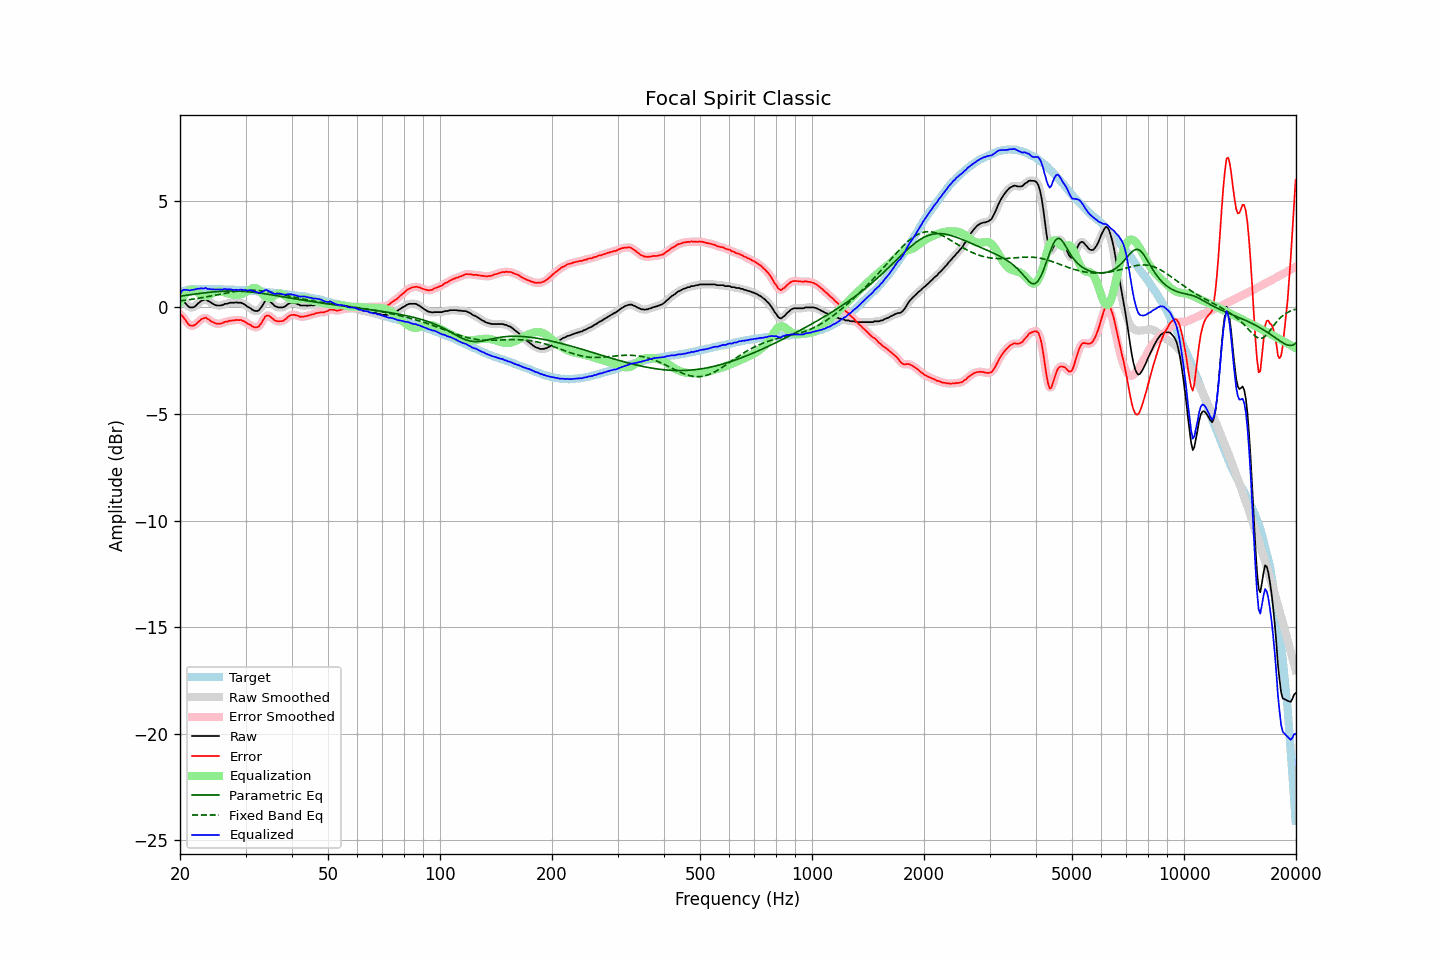

The table this chart was drawn from, first rows:
frequency, raw, error, smoothed, error_smoothed, equalization, parametric_eq, fixed_band_eq, equalized_raw, equalized_smoothed, target
20.00, 0.36, -0.33, 0.38, -0.31, 0.26, 0.53, 0.31, 0.62, 0.64, 0.69
20.20, 0.36, -0.36, 0.34, -0.38, 0.39, 0.54, 0.32, 0.75, 0.73, 0.72
20.40, 0.31, -0.44, 0.29, -0.46, 0.51, 0.55, 0.32, 0.82, 0.80, 0.75
20.61, 0.22, -0.55, 0.23, -0.55, 0.61, 0.56, 0.33, 0.83, 0.84, 0.77
20.81, 0.14, -0.66, 0.14, -0.67, 0.69, 0.57, 0.34, 0.83, 0.83, 0.80
21.02, 0.06, -0.77, 0.06, -0.76, 0.75, 0.58, 0.35, 0.81, 0.81, 0.83
21.23, 0.00, -0.84, 0.01, -0.83, 0.79, 0.59, 0.36, 0.79, 0.81, 0.84
21.44, 0.00, -0.85, -0.01, -0.86, 0.82, 0.60, 0.38, 0.82, 0.81, 0.85
21.66, 0.00, -0.86, -0.00, -0.86, 0.83, 0.61, 0.39, 0.83, 0.83, 0.86
21.87, 0.03, -0.83, 0.04, -0.83, 0.81, 0.62, 0.40, 0.84, 0.85, 0.86
22.09, 0.09, -0.78, 0.09, -0.78, 0.77, 0.63, 0.41, 0.86, 0.86, 0.87
22.31, 0.17, -0.70, 0.16, -0.71, 0.71, 0.64, 0.42, 0.88, 0.87, 0.87
22.54, 0.23, -0.64, 0.23, -0.64, 0.65, 0.65, 0.44, 0.88, 0.88, 0.87
22.76, 0.30, -0.57, 0.29, -0.58, 0.60, 0.66, 0.45, 0.90, 0.89, 0.87
22.99, 0.33, -0.53, 0.34, -0.53, 0.56, 0.67, 0.46, 0.89, 0.89, 0.86
23.22, 0.35, -0.51, 0.36, -0.50, 0.53, 0.68, 0.47, 0.88, 0.90, 0.86
23.45, 0.39, -0.47, 0.36, -0.50, 0.53, 0.69, 0.49, 0.92, 0.89, 0.86
23.69, 0.32, -0.54, 0.34, -0.52, 0.55, 0.70, 0.50, 0.87, 0.88, 0.86
23.92, 0.29, -0.57, 0.29, -0.57, 0.58, 0.71, 0.52, 0.87, 0.87, 0.86
24.16, 0.24, -0.63, 0.24, -0.63, 0.62, 0.72, 0.53, 0.85, 0.85, 0.87
24.40, 0.19, -0.68, 0.19, -0.67, 0.66, 0.72, 0.55, 0.85, 0.85, 0.87
24.65, 0.15, -0.71, 0.15, -0.72, 0.70, 0.73, 0.56, 0.85, 0.84, 0.86
24.89, 0.11, -0.75, 0.11, -0.74, 0.73, 0.74, 0.57, 0.84, 0.84, 0.86
25.14, 0.09, -0.77, 0.09, -0.76, 0.75, 0.74, 0.59, 0.84, 0.84, 0.86
25.39, 0.09, -0.77, 0.08, -0.77, 0.76, 0.75, 0.60, 0.85, 0.84, 0.86
25.65, 0.09, -0.77, 0.09, -0.76, 0.75, 0.75, 0.62, 0.84, 0.84, 0.86
25.91, 0.10, -0.75, 0.11, -0.74, 0.74, 0.76, 0.63, 0.84, 0.85, 0.85
26.16, 0.13, -0.71, 0.13, -0.71, 0.72, 0.76, 0.65, 0.85, 0.85, 0.84
26.43, 0.17, -0.67, 0.15, -0.69, 0.70, 0.76, 0.66, 0.87, 0.85, 0.84
26.69, 0.17, -0.67, 0.18, -0.66, 0.68, 0.77, 0.68, 0.85, 0.85, 0.84
26.96, 0.19, -0.65, 0.20, -0.65, 0.65, 0.77, 0.69, 0.84, 0.85, 0.84
27.23, 0.22, -0.62, 0.21, -0.63, 0.63, 0.77, 0.71, 0.85, 0.84, 0.84
27.50, 0.22, -0.62, 0.22, -0.62, 0.62, 0.77, 0.72, 0.84, 0.84, 0.84
27.77, 0.22, -0.61, 0.23, -0.61, 0.60, 0.77, 0.73, 0.82, 0.83, 0.83
28.05, 0.22, -0.61, 0.23, -0.60, 0.59, 0.77, 0.74, 0.81, 0.82, 0.83
28.33, 0.24, -0.58, 0.23, -0.60, 0.59, 0.77, 0.75, 0.83, 0.82, 0.82
28.62, 0.22, -0.60, 0.23, -0.59, 0.59, 0.76, 0.76, 0.81, 0.82, 0.82
28.90, 0.22, -0.60, 0.22, -0.59, 0.60, 0.76, 0.77, 0.82, 0.82, 0.82
29.19, 0.22, -0.59, 0.21, -0.60, 0.62, 0.76, 0.78, 0.84, 0.82, 0.81
29.48, 0.18, -0.64, 0.19, -0.62, 0.64, 0.75, 0.79, 0.82, 0.83, 0.82
29.78, 0.15, -0.65, 0.14, -0.66, 0.67, 0.75, 0.79, 0.82, 0.81, 0.80
30.08, 0.09, -0.71, 0.09, -0.71, 0.71, 0.74, 0.80, 0.80, 0.80, 0.80
30.38, 0.03, -0.76, 0.04, -0.75, 0.76, 0.74, 0.80, 0.79, 0.80, 0.79
30.68, 0.00, -0.79, -0.01, -0.80, 0.81, 0.73, 0.81, 0.81, 0.80, 0.79
30.99, -0.05, -0.83, -0.06, -0.84, 0.85, 0.72, 0.81, 0.80, 0.80, 0.78
31.30, -0.11, -0.89, -0.10, -0.88, 0.89, 0.71, 0.81, 0.78, 0.79, 0.78
31.61, -0.15, -0.93, -0.15, -0.92, 0.91, 0.71, 0.80, 0.76, 0.76, 0.78
31.93, -0.17, -0.94, -0.17, -0.94, 0.91, 0.70, 0.80, 0.74, 0.73, 0.77
32.24, -0.17, -0.92, -0.17, -0.93, 0.88, 0.69, 0.80, 0.71, 0.71, 0.76
32.57, -0.14, -0.89, -0.13, -0.88, 0.82, 0.68, 0.79, 0.68, 0.69, 0.75
32.89, -0.05, -0.80, -0.05, -0.80, 0.75, 0.67, 0.78, 0.70, 0.69, 0.75
33.22, 0.05, -0.69, 0.06, -0.68, 0.67, 0.66, 0.78, 0.72, 0.73, 0.74
33.55, 0.18, -0.56, 0.18, -0.55, 0.59, 0.65, 0.77, 0.77, 0.77, 0.74
33.89, 0.30, -0.43, 0.28, -0.45, 0.52, 0.64, 0.76, 0.82, 0.80, 0.73
34.23, 0.34, -0.39, 0.33, -0.39, 0.47, 0.62, 0.75, 0.81, 0.81, 0.73
34.57, 0.33, -0.38, 0.33, -0.38, 0.45, 0.61, 0.73, 0.78, 0.78, 0.71
34.92, 0.28, -0.42, 0.28, -0.42, 0.45, 0.60, 0.72, 0.73, 0.73, 0.70
35.27, 0.21, -0.49, 0.21, -0.49, 0.48, 0.59, 0.71, 0.69, 0.69, 0.70
35.62, 0.14, -0.55, 0.14, -0.55, 0.52, 0.58, 0.69, 0.66, 0.66, 0.69
35.97, 0.06, -0.62, 0.07, -0.61, 0.57, 0.56, 0.68, 0.63, 0.64, 0.68
... 635 more rows
